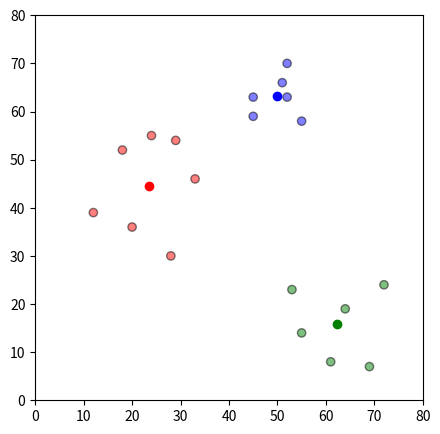

Python code for this plot:
## Initialisation

import pandas as pd
import numpy as np
import matplotlib.pyplot as plt
import copy

df = pd.DataFrame({
    'x': [12, 20, 28, 18, 29, 33, 24, 45, 45, 52, 51, 52, 55, 53, 55, 61, 64, 69, 72],
    'y': [39, 36, 30, 52, 54, 46, 55, 59, 63, 70, 66, 63, 58, 23, 14, 8, 19, 7, 24]
})

np.random.seed(200)
k = 3
# centroids[i] = [x, y]
centroids = {
    i+1: [np.random.randint(0, 80), np.random.randint(0, 80)]
    for i in range(k)
}
colmap = {1: 'r', 2: 'g', 3: 'b'}

def assignment(df, centroids):
    for i in centroids.keys():
        # sqrt((x1 - x2)^2 - (y1 - y2)^2)
        df['distance_from_{}'.format(i)] = (
            np.sqrt(
                (df['x'] - centroids[i][0]) ** 2
                + (df['y'] - centroids[i][1]) ** 2
            )
        )
    centroid_distance_cols = ['distance_from_{}'.format(i) for i in centroids.keys()]
    df['closest'] = df.loc[:, centroid_distance_cols].idxmin(axis=1)
    df['closest'] = df['closest'].map(lambda x: int(x.lstrip('distance_from_')))
    df['color'] = df['closest'].map(lambda x: colmap[x])
    return df

## Assignment Stage
df = assignment(df, centroids)
print(df.head())

# fig = plt.figure(figsize=(5, 5))
# plt.scatter(df['x'], df['y'], color=df['color'], alpha=0.5, edgecolor='k')

# for i in centroids.keys():
#     plt.scatter(*centroids[i], color=colmap[i])

# ## Update Stage
# old_centroids = copy.deepcopy(centroids)

def update(k):
    for i in centroids.keys():
        centroids[i][0] = np.mean(df[df['closest'] == i]['x'])
        centroids[i][1] = np.mean(df[df['closest'] == i]['y'])
    return k


# Continue until all assigned categories don't change any more
while True:
    closest_centroids = df['closest'].copy(deep=True)
    centroids = update(centroids)
    df = assignment(df, centroids)
    if closest_centroids.equals(df['closest']):
        break

fig = plt.figure(figsize=(5, 5))
plt.scatter(df['x'], df['y'], color=df['color'], alpha=0.5, edgecolor='k')
for i in centroids.keys():
    plt.scatter(*centroids[i], color=colmap[i])
plt.xlim(0, 80)
plt.ylim(0, 80)
plt.show()

